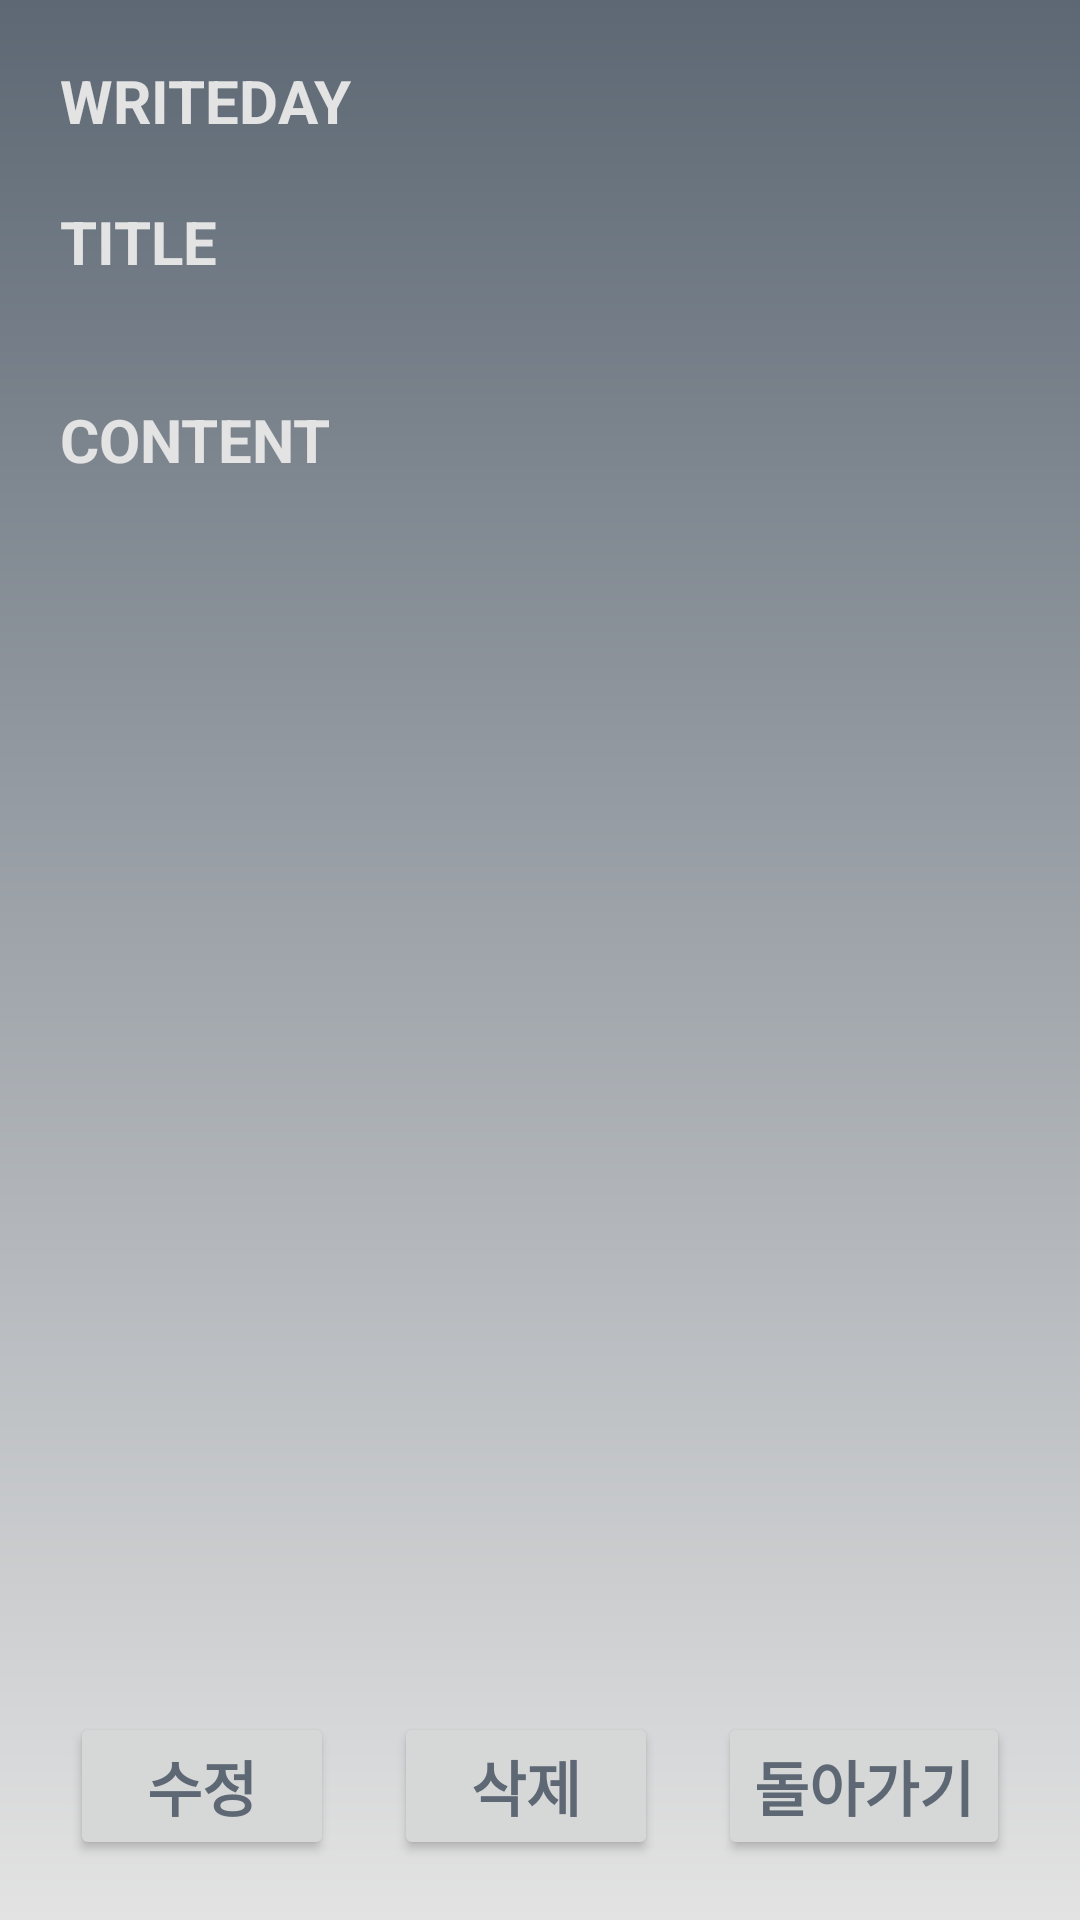

Here is an Android app screen rendered from its layout file. Give the layout XML and the strings, colors and styles it references.
<!-- AndroidManifest.xml: application theme Theme.AppCompat.Light.DarkActionBar -->
<!-- res/layout/activity_check_memo.xml -->
<?xml version="1.0" encoding="utf-8"?>
<LinearLayout xmlns:android="http://schemas.android.com/apk/res/android"
    xmlns:app="http://schemas.android.com/apk/res-auto"
    xmlns:tools="http://schemas.android.com/tools"
    android:layout_width="match_parent"
    android:layout_height="match_parent"
    android:orientation="vertical"
    android:background="@drawable/gradient"
    tools:context="deu.cpt.p20192161.checkMemoActivity">

    <LinearLayout
        android:layout_width="match_parent"
        android:layout_height="wrap_content"
        android:layout_margin="10dp"
        android:layout_weight="1"
        android:orientation="vertical">

        <LinearLayout
            android:layout_width="match_parent"
            android:layout_height="wrap_content"
            android:layout_margin="10dp"
            android:orientation="horizontal">

            <TextView
                android:id="@+id/writeDate_tv"
                android:layout_width="match_parent"
                android:layout_height="wrap_content"
                android:inputType="textMultiLine"
                android:maxLines="4"
                android:text="WRITEDAY"
                android:textColor="#E3E3E3"
                android:textSize="20dp"
                android:textStyle="bold" />
        </LinearLayout>

        <LinearLayout
            android:layout_width="match_parent"
            android:layout_height="wrap_content"
            android:layout_margin="10dp"
            android:orientation="vertical">

            <TextView
                android:layout_width="wrap_content"
                android:layout_height="wrap_content"
                android:text="TITLE"
                android:textColor="#E3E3E3"
                android:textSize="20dp"
                android:textStyle="bold" />

            <TextView
                android:id="@+id/title_tv"
                android:layout_width="wrap_content"
                android:layout_height="wrap_content"
                android:textColor="#E3E3E3" />
        </LinearLayout>

        <LinearLayout
            android:layout_width="match_parent"
            android:layout_height="wrap_content"
            android:layout_margin="10dp"
            android:orientation="vertical">

            <TextView
                android:layout_width="wrap_content"
                android:layout_height="wrap_content"
                android:text="CONTENT"
                android:textColor="#E3E3E3"
                android:textSize="20dp"
                android:textStyle="bold" />
            <ScrollView
                android:layout_width="match_parent"
                android:layout_height="match_parent">
                <TextView
                    android:id="@+id/content_tv"
                    android:layout_width="match_parent"
                    android:layout_height="match_parent"
                    android:maxLines="20"
                    android:textColor="#E3E3E3" />
            </ScrollView>

        </LinearLayout>
    </LinearLayout>

    <LinearLayout
        android:layout_width="match_parent"
        android:layout_height="wrap_content"
        android:orientation="horizontal"
        android:layout_margin="10dp"
        android:gravity="center">
        <Button
            android:layout_width="wrap_content"
            android:layout_height="wrap_content"
            android:text="수정"
            android:textSize="20dp"
            android:textStyle="bold"
            android:textColor="#5D6874"
            android:layout_margin="10dp"
            android:id="@+id/edit_btn"/>
        <Button
            android:layout_width="wrap_content"
            android:layout_height="wrap_content"
            android:text="삭제"
            android:textSize="20dp"
            android:textStyle="bold"
            android:textColor="#5D6874"
            android:layout_margin="10dp"
            android:id="@+id/delete_btn"/>
        <Button
            android:layout_width="wrap_content"
            android:layout_height="wrap_content"
            android:text="돌아가기"
            android:textSize="20dp"
            android:textStyle="bold"
            android:textColor="#5D6874"
            android:layout_margin="10dp"
            android:id="@+id/back_btn"/>
    </LinearLayout>
</LinearLayout>
<!-- resources referenced by this layout -->
<resources>
  <!-- drawable gradient (drawable) -->
  <?xml version="1.0" encoding="utf-8"?>
  <shape xmlns:android="http://schemas.android.com/apk/res/android">
      <gradient
          android:angle="90"
          android:startColor="#E3E3E3"
          android:endColor="#5D6874"/>
  </shape>
</resources>
